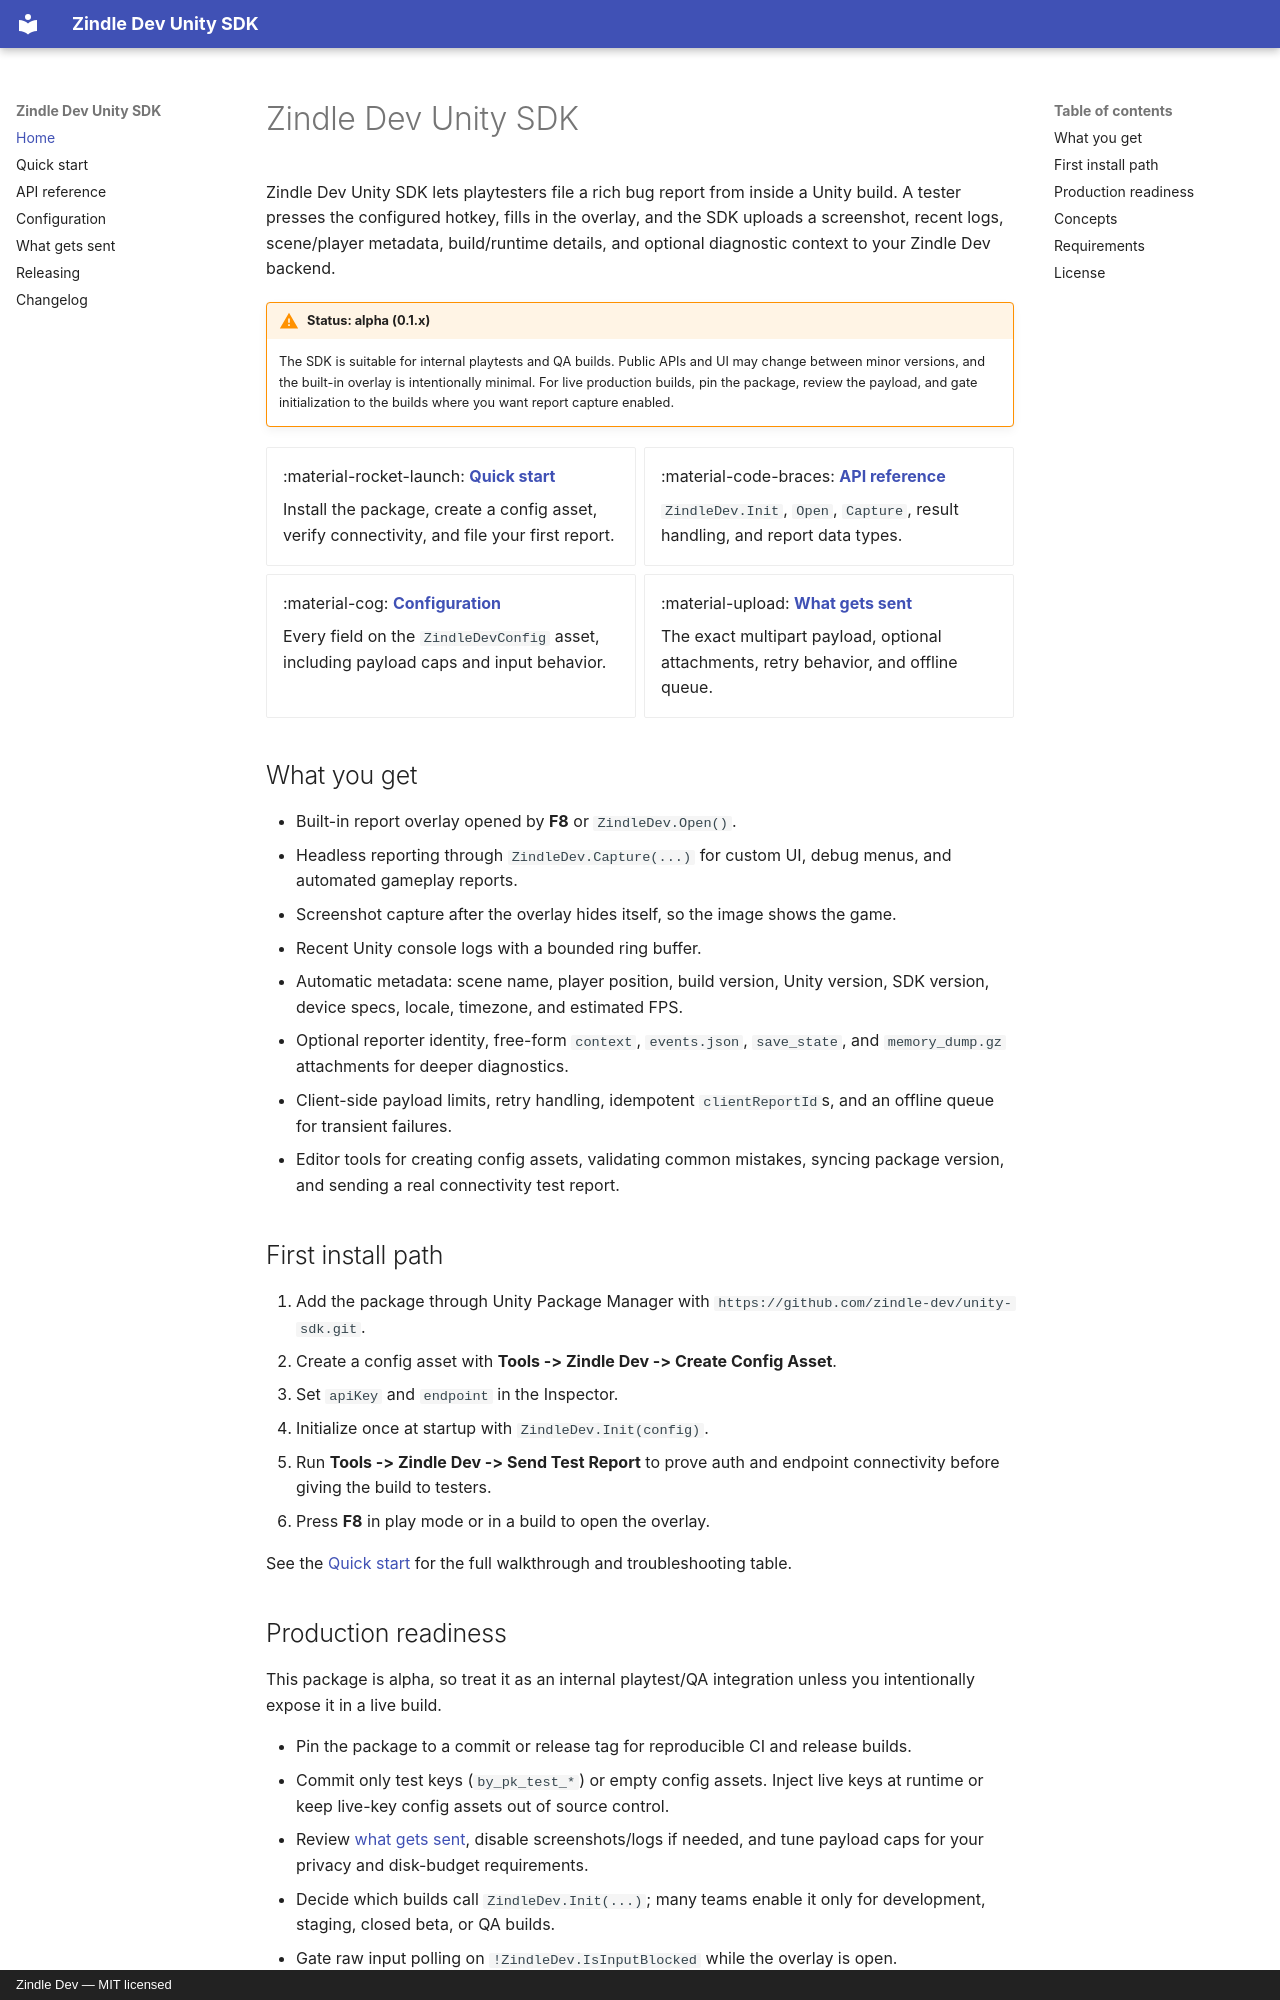

repository: zindle-dev/unity-sdk · page: index.html · generator: mkdocs · copyright: Zindle Dev — MIT licensed

# Zindle Dev Unity SDK

Zindle Dev Unity SDK lets playtesters file a rich bug report from inside a Unity
build. A tester presses the configured hotkey, fills in the overlay, and the SDK
uploads a screenshot, recent logs, scene/player metadata, build/runtime details,
and optional diagnostic context to your Zindle Dev backend.

!!! warning "Status: alpha (0.1.x)"
    The SDK is suitable for internal playtests and QA builds. Public APIs and UI
    may change between minor versions, and the built-in overlay is intentionally
    minimal. For live production builds, pin the package, review the payload, and
    gate initialization to the builds where you want report capture enabled.

<div class="grid cards" markdown>

-   :material-rocket-launch: **[Quick start](quick-start.md)**

    Install the package, create a config asset, verify connectivity, and file
    your first report.

-   :material-code-braces: **[API reference](api-reference.md)**

    `ZindleDev.Init`, `Open`, `Capture`, result handling, and report data types.

-   :material-cog: **[Configuration](configuration.md)**

    Every field on the `ZindleDevConfig` asset, including payload caps and input
    behavior.

-   :material-upload: **[What gets sent](what-gets-sent.md)**

    The exact multipart payload, optional attachments, retry behavior, and
    offline queue.

</div>

## What you get

- Built-in report overlay opened by **F8** or `ZindleDev.Open()`.
- Headless reporting through `ZindleDev.Capture(...)` for custom UI, debug menus,
  and automated gameplay reports.
- Screenshot capture after the overlay hides itself, so the image shows the game.
- Recent Unity console logs with a bounded ring buffer.
- Automatic metadata: scene name, player position, build version, Unity version,
  SDK version, device specs, locale, timezone, and estimated FPS.
- Optional reporter identity, free-form `context`, `events.json`, `save_state`,
  and `memory_dump.gz` attachments for deeper diagnostics.
- Client-side payload limits, retry handling, idempotent `clientReportId`s, and an
  offline queue for transient failures.
- Editor tools for creating config assets, validating common mistakes, syncing
  package version, and sending a real connectivity test report.

## First install path

1. Add the package through Unity Package Manager with
   `https://github.com/zindle-dev/unity-sdk.git`.
2. Create a config asset with **Tools -> Zindle Dev -> Create Config Asset**.
3. Set `apiKey` and `endpoint` in the Inspector.
4. Initialize once at startup with `ZindleDev.Init(config)`.
5. Run **Tools -> Zindle Dev -> Send Test Report** to prove auth and endpoint
   connectivity before giving the build to testers.
6. Press **F8** in play mode or in a build to open the overlay.

See the [Quick start](quick-start.md) for the full walkthrough and troubleshooting
table.
